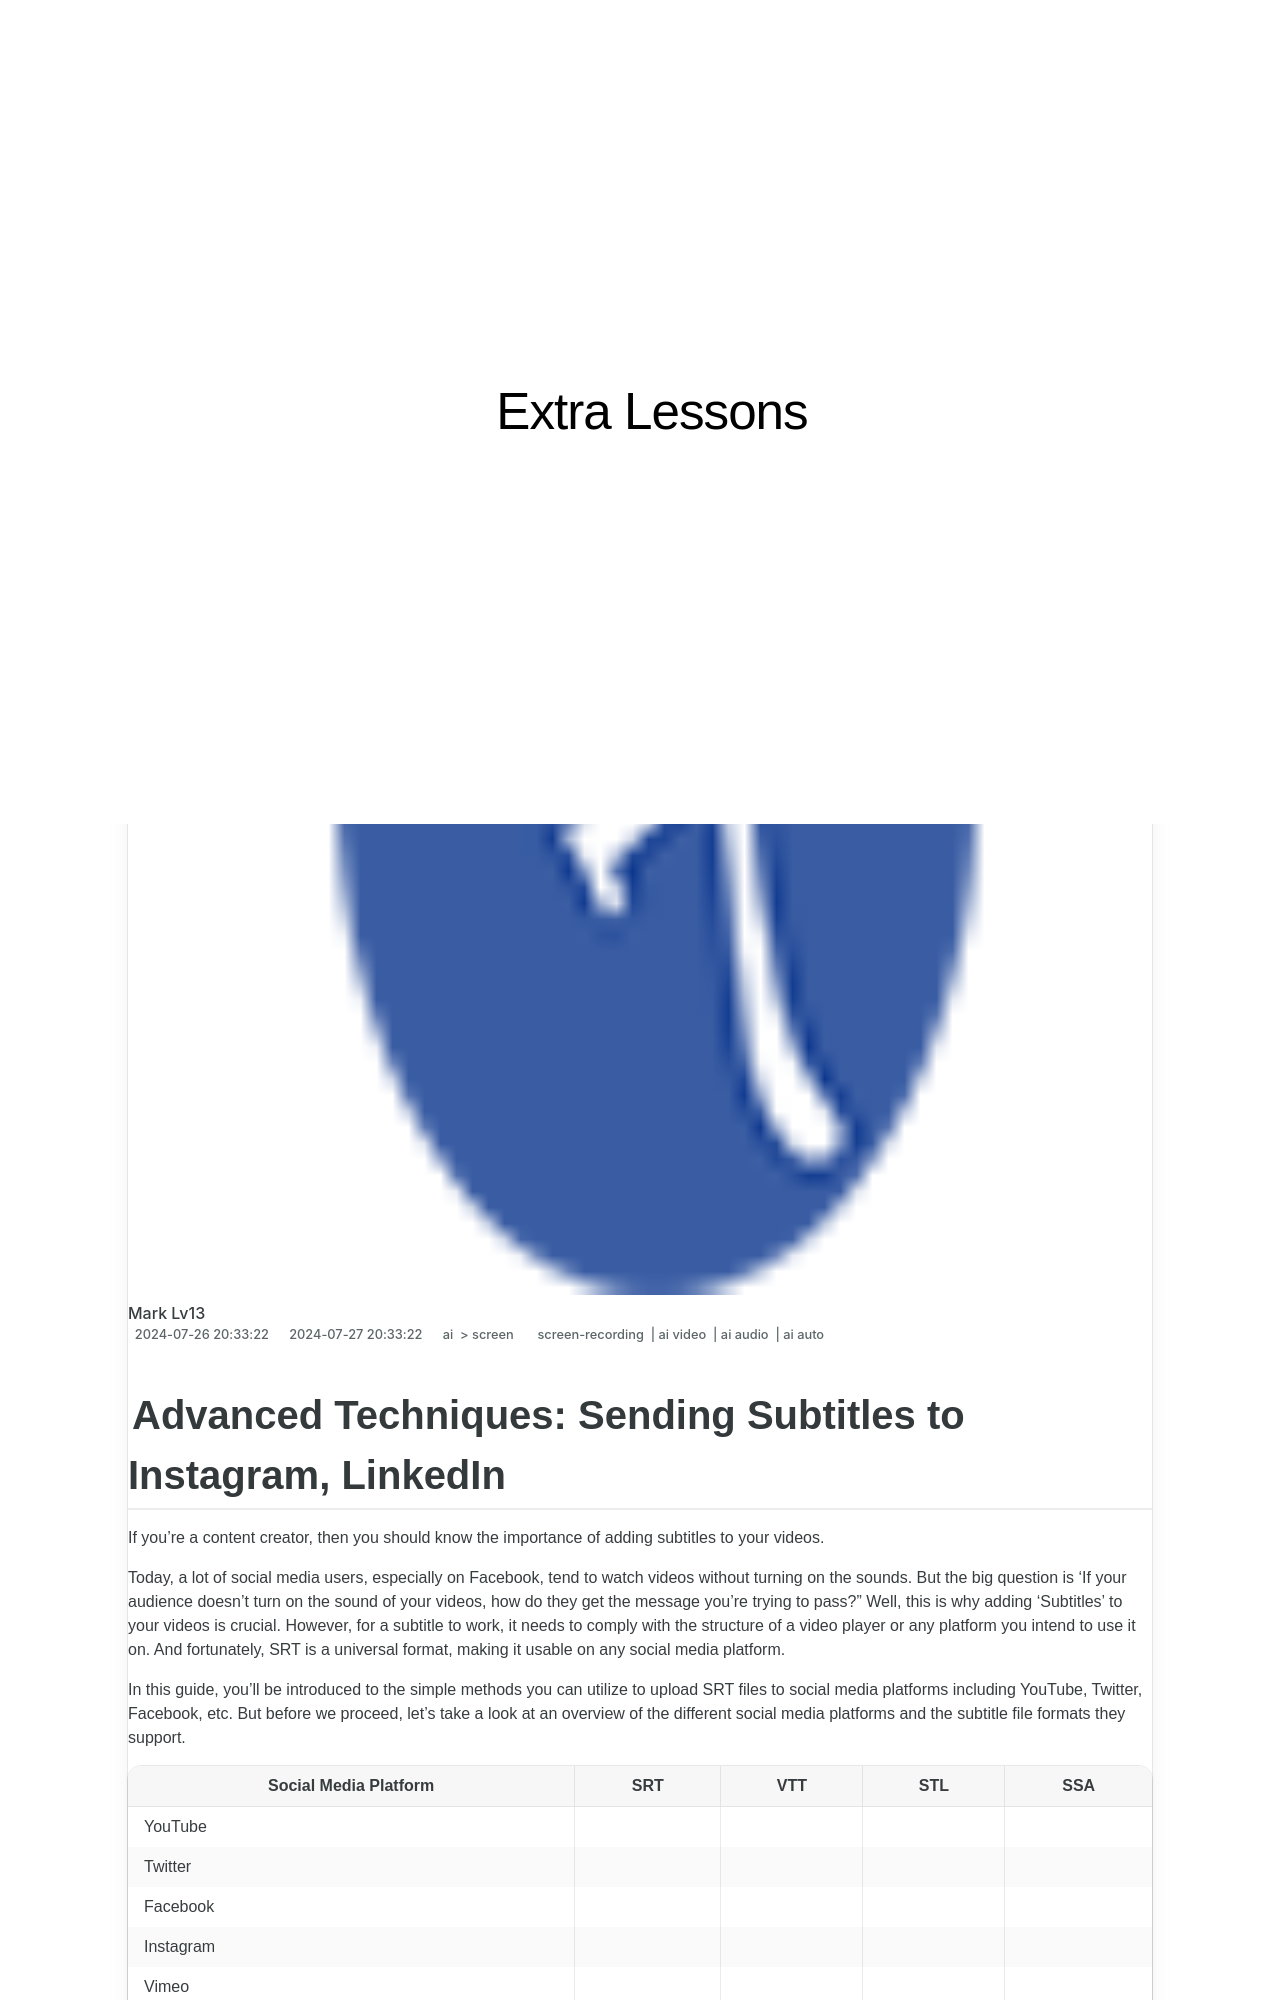

repository: techidaily/site-extra-lessons · page: updated-advanced-techniques-sending-subtitles-to-instagram-linkedin/index.html · generator: jekyll

---
title: "\"[Updated] Advanced Techniques  Sending Subtitles to Instagram, LinkedIn\""
date: 2024-07-26T20:33:22.354Z
updated: 2024-07-27T20:33:22.354Z
tags: 
  - screen-recording
  - ai video
  - ai audio
  - ai auto
categories: 
  - ai
  - screen
description: "\"This Article Describes [Updated] Advanced Techniques: Sending Subtitles to Instagram, LinkedIn\""
excerpt: "\"This Article Describes [Updated] Advanced Techniques: Sending Subtitles to Instagram, LinkedIn\""
keywords: "InstaSubtitleSync,LinkSubtitlesPro,AdvancedSubtitleLinkedIn,InstaSubtitleTechniques,SubtitlesForLinkedIn,LinkedInVideoCaptions,SendingSubsToInstagram"
thumbnail: https://thmb.techidaily.com/4e339c0438a311f0739fe8dd767b8fe136567e49f78cba1047e1590ff1927d2b.png
---
